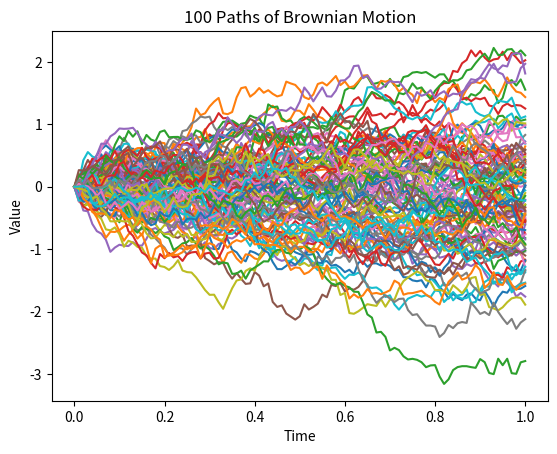

Write the Python code that produced this figure.
import numpy as np
import matplotlib.pyplot as plt

# Step 
dt = 0.01
# Number of paths
M = 100
# Time in years
T = 1
# Initial value
B0 = 0
# Constructing covariance matrix 
C = np.zeros((100,100))
for i in range(100):
    for j in range(100):
        C[i,j] = (1 + min(i,j)) / 100
# Cholesky decomposition C = A*A'
A = np.linalg.cholesky(C)
# Sampling function
def SDG_Samples(N):
    return np.random.standard_normal(N)
# Generate the Brownian motion paths
paths = np.zeros((M, 101))
for i in range(M):
    z = np.random.normal(size=100)
    y = np.dot(A, z)
    paths[i,1:101] = (y)
    paths[i,0] = B0
# Plot the Brownian motion paths
t = np.arange(0, 1.01, 0.01)
for i in range(M):
    plt.plot(t, paths[i])
plt.xlabel('Time')
plt.ylabel('Value')
plt.title('100 Paths of Brownian Motion')
plt.show()


